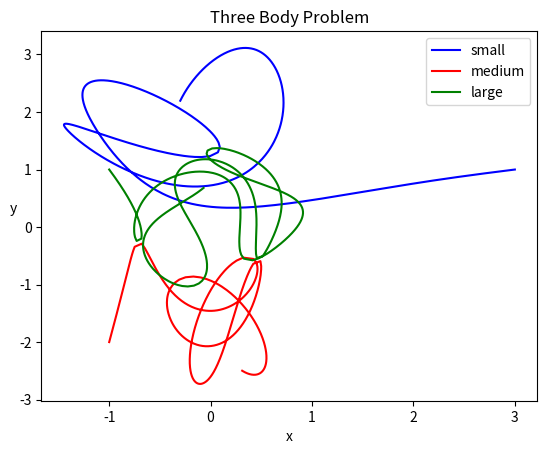

Generate this figure with matplotlib:
# solving the 3-body problem for stars
# author: allee updated by sdm

import numpy as np                    # for arrays
import matplotlib.pyplot as plt       # plotting
from scipy.integrate import odeint    # solving differential eqn

# the vector is yv = [x1,y1,x2,y2,x3,y3,xx1,yy1,xx2,yy2,xx3,yy3]
#                     0  1  2  3  4  5  6   7   8   9   10  11

m1=150   # define the masses of the stars
m2=200
m3=250
G=1      # define the gravitional constant to be easy

################################################################################
# Function to return the derivative of the vector.                             #
# Inputs:                                                                      #
#    yv - the vector as defined above                                          #
#    time - the current time                                                   #
# Outputs:                                                                     #
#     the vector of derivatives                                                #
################################################################################

def calc_derivative(yv, tv):
    dx1dt=yv[6]               # the first six entries get copied from the last
    dy1dt=yv[7] 
    dx2dt=yv[8]
    dy2dt=yv[9]
    dx3dt=yv[10]
    dy3dt=yv[11]

    # calculate the intermediate values
    d21= ((yv[2]-yv[0])**2 + (yv[3]-yv[1])**2)**1.5
    d31= ((yv[4]-yv[0])**2 + (yv[5]-yv[1])**2)**1.5
    d32= ((yv[4]-yv[2])**2 + (yv[5]-yv[3])**2)**1.5

    # now calculate the last six derivatives
    dxx1dt=G*m2*(yv[2]-yv[0])/d21 + G*m3*(yv[4]-yv[0])/d31
    dyy1dt=G*m2*(yv[3]-yv[1])/d21 + G*m3*(yv[5]-yv[1])/d31
    dxx2dt=G*m1*(yv[0]-yv[2])/d21 + G*m3*(yv[4]-yv[2])/d32
    dyy2dt=G*m1*(yv[1]-yv[3])/d21 + G*m3*(yv[5]-yv[3])/d32
    dxx3dt=G*m1*(yv[0]-yv[4])/d31 + G*m2*(yv[2]-yv[4])/d32
    dyy3dt=G*m1*(yv[1]-yv[5])/d31 + G*m2*(yv[3]-yv[5])/d32

    #returning the derivatives of each
    return (dx1dt,dy1dt,dx2dt,dy2dt,dx3dt,dy3dt,
            dxx1dt,dyy1dt,dxx2dt,dyy2dt,dxx3dt,dyy3dt)

yinit = (3,1,-1,-2,-1,1,0,0,0,0,0,0)           # initial values
tvec = np.linspace(0, 2, 1000)                 # time steps
yvec = odeint(calc_derivative, yinit, tvec)    # solve

plt.plot(yvec[:,0],yvec[:,1],'b',label='small')  # now plot the stars' positions
plt.plot(yvec[:,2],yvec[:,3],'r',label='medium')
plt.plot(yvec[:,4],yvec[:,5],'g',label='large')
plt.xlabel('x')
plt.ylabel('y',rotation=0)
plt.title('Three Body Problem')
plt.legend()
plt.show()
